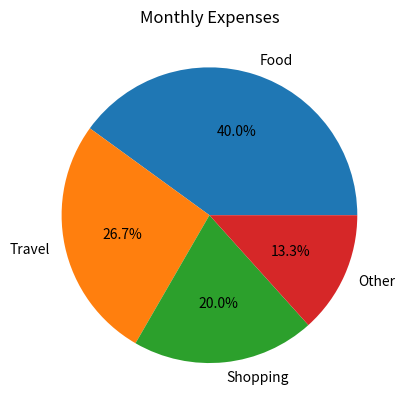
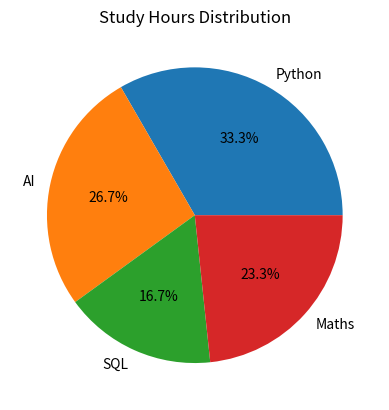
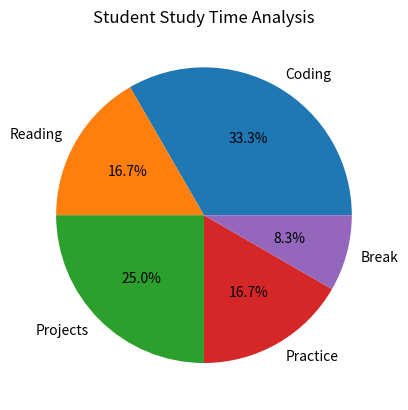

Write Python code to recreate these figures, in order.
#Matplotlib Pie Chart
import matplotlib.pyplot as plt

expenses = [3000, 2000, 1500, 1000]
categories = ["Food", "Travel", "Shopping", "Other"]

plt.pie(expenses, labels=categories,autopct="%1.1f%%")
plt.title("Monthly Expenses")
plt.show()


#Short Practice
subjects = ["Python", "AI", "SQL", "Maths"]
hours = [10, 8, 5, 7]
plt.pie(hours,labels=subjects,autopct="%1.1f%%")
plt.title("Study Hours Distribution")
plt.show()

#Mini Project Data — Student Study Time Analysis

activities = ["Coding", "Reading", "Projects", "Practice", "Break"]
hours = [4, 2, 3, 2, 1]

plt.pie(hours, labels=activities, autopct="%1.1f%%")
plt.title("Student Study Time Analysis")
plt.show()
